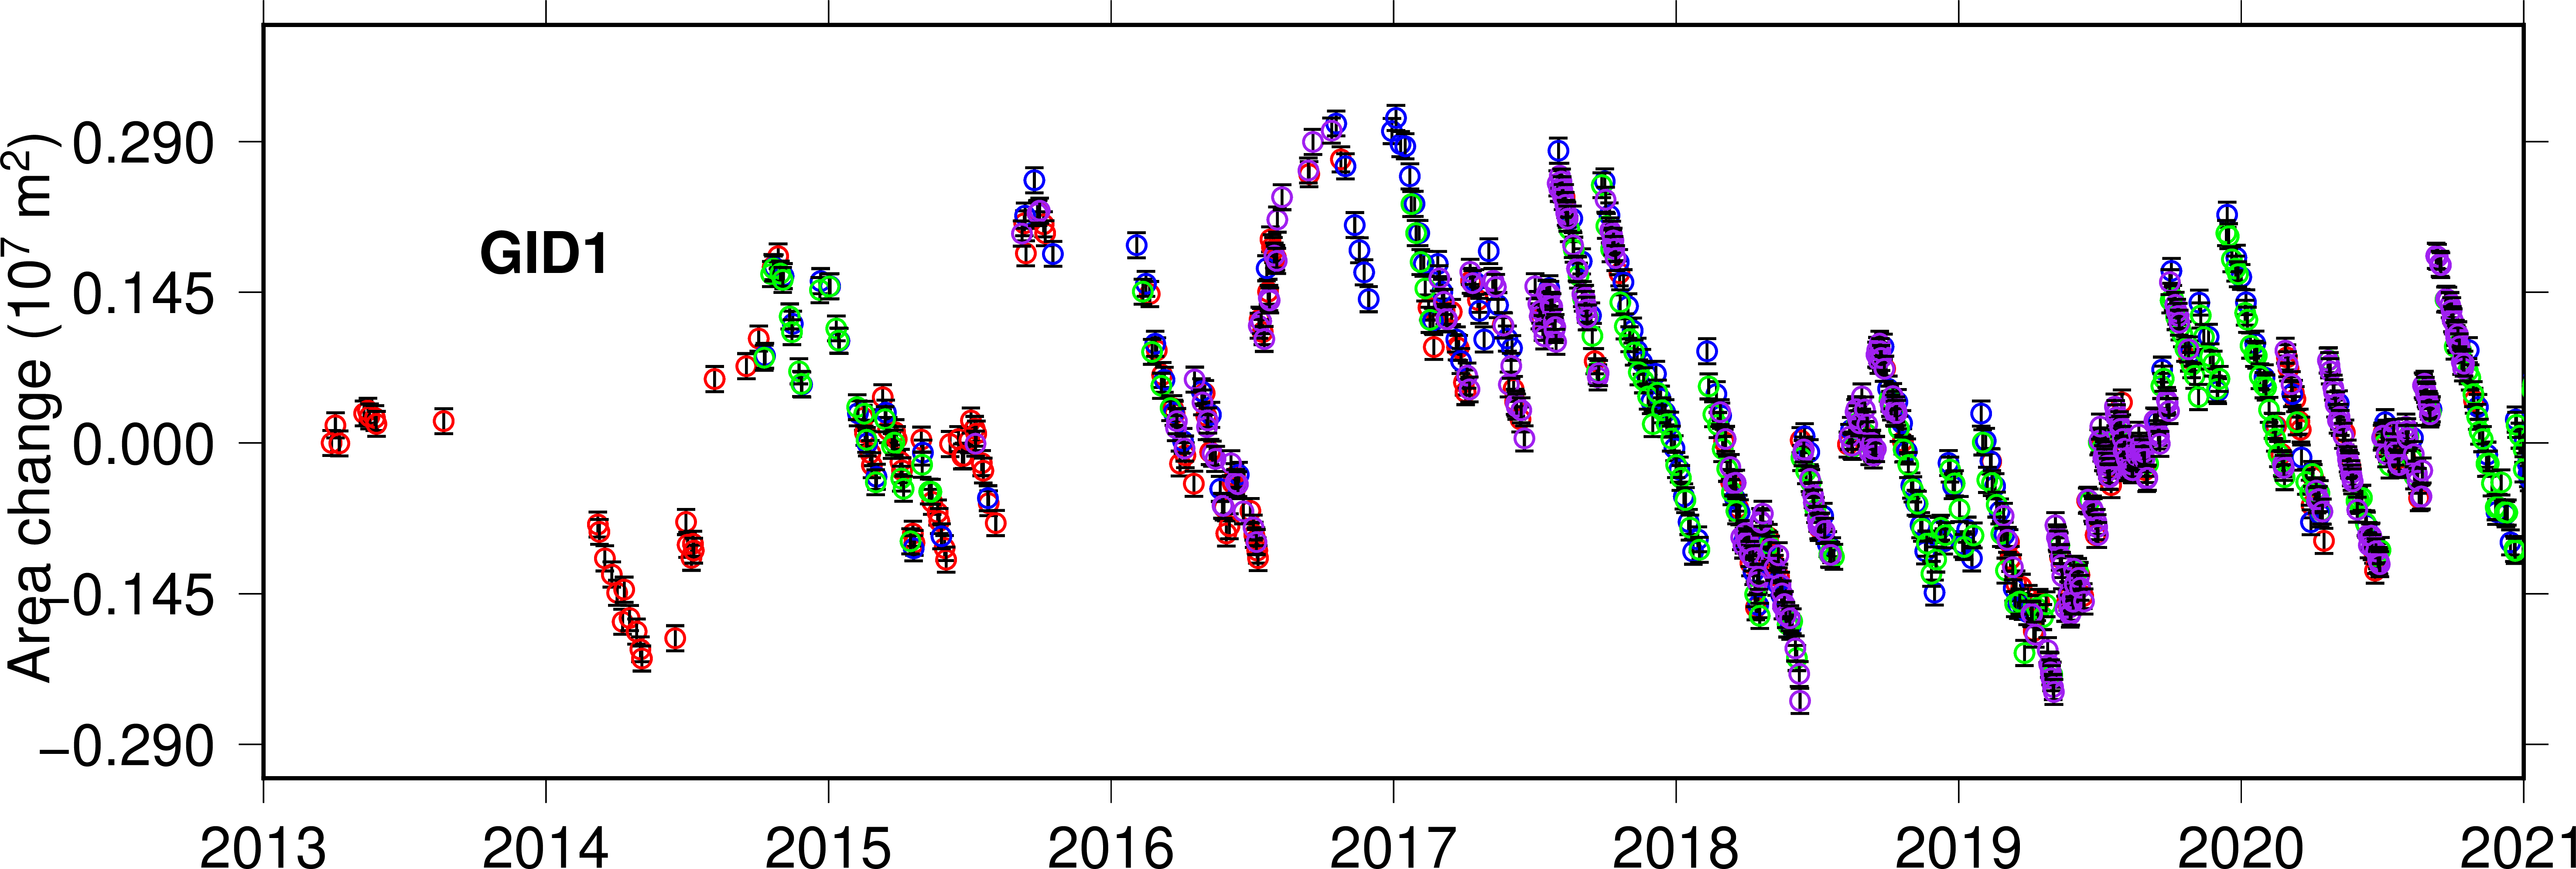

Source data for this figure (header and first rows):
Change in area (10 km2), Change in length (m), Decimal Date, YYYY-MM-DD
0.0000, 0.0000, 2013, 2013-03-30
0.0170, 36.71, 2013, 2013-04-04
-0.0004, -1.172, 2013, 2013-04-09
0.0284, 60.08, 2013, 2013-05-11
0.0311, 65.96, 2013, 2013-05-16
0.0255, 53.98, 2013, 2013-05-18
0.0240, 50.92, 2013, 2013-05-25
0.0184, 38.82, 2013, 2013-05-27
0.0210, 44.35, 2014, 2013-08-22
-0.0785, -168.5, 2014, 2014-03-09
-0.0855, -183.7, 2014, 2014-03-11
-0.1111, -241.3, 2014, 2014-03-18
-0.1266, -277.3, 2014, 2014-03-27
-0.1442, -317.1, 2014, 2014-04-03
-0.1721, -380.9, 2014, 2014-04-10
-0.1411, -312.7, 2014, 2014-04-12
-0.1685, -372.9, 2014, 2014-04-19
-0.1815, -402.2, 2014, 2014-04-28
-0.1986, -440.3, 2014, 2014-05-03
-0.2074, -459.7, 2014, 2014-05-05
-0.1880, -415.2, 2014, 2014-06-17
-0.0761, -174.3, 2014, 2014-07-01
-0.0980, -221.1, 2015, 2014-07-03
-0.1105, -248.5, 2015, 2014-07-08
-0.0970, -218.5, 2015, 2014-07-10
-0.1036, -233, 2015, 2014-07-11
0.0615, 96.71, 2015, 2014-08-07
0.0739, 123.4, 2015, 2014-09-17
0.1005, 178.2, 2015, 2014-10-03
0.1693, 319.8, 2015, 2014-10-21
0.1797, 340.1, 2015, 2014-10-28
0.0242, 0.7999, 2015, 2015-02-15
0.0098, -29.93, 2015, 2015-02-17
-0.0098, -72.57, 2015, 2015-02-24
-0.0214, -98.4, 2015, 2015-02-26
0.0440, 39.97, 2015, 2015-03-12
0.0124, -29.89, 2015, 2015-03-19
0.0103, -34.39, 2015, 2015-03-28
0.0037, -48.89, 2015, 2015-03-30
-0.0182, -97.39, 2015, 2015-04-04
-0.0263, -115.2, 2015, 2015-04-06
-0.0873, -248.1, 2015, 2015-04-20
-0.0962, -267.9, 2015, 2015-04-22
0.0032, -52.84, 2015, 2015-05-01
-0.0567, -182.2, 2015, 2015-05-15
-0.0670, -205.1, 2015, 2015-05-22
-0.0751, -223, 2015, 2015-05-24
-0.1011, -280.8, 2015, 2015-05-31
-0.1123, -305.9, 2015, 2015-06-02
-0.0010, -67.71, 2015, 2015-06-07
0.0037, -57.98, 2015, 2015-06-18
-0.0130, -93.35, 2015, 2015-06-23
-0.0123, -91.86, 2015, 2015-06-25
0.0026, -60.01, 2015, 2015-07-02
0.0216, -18.75, 2016, 2015-07-04
0.0136, -35.97, 2016, 2015-07-09
0.0090, -45.66, 2016, 2015-07-11
-0.0194, -107.3, 2016, 2015-07-18
-0.0266, -123.2, 2016, 2015-07-20
-0.0580, -188.4, 2016, 2015-07-27
... 881 more rows
